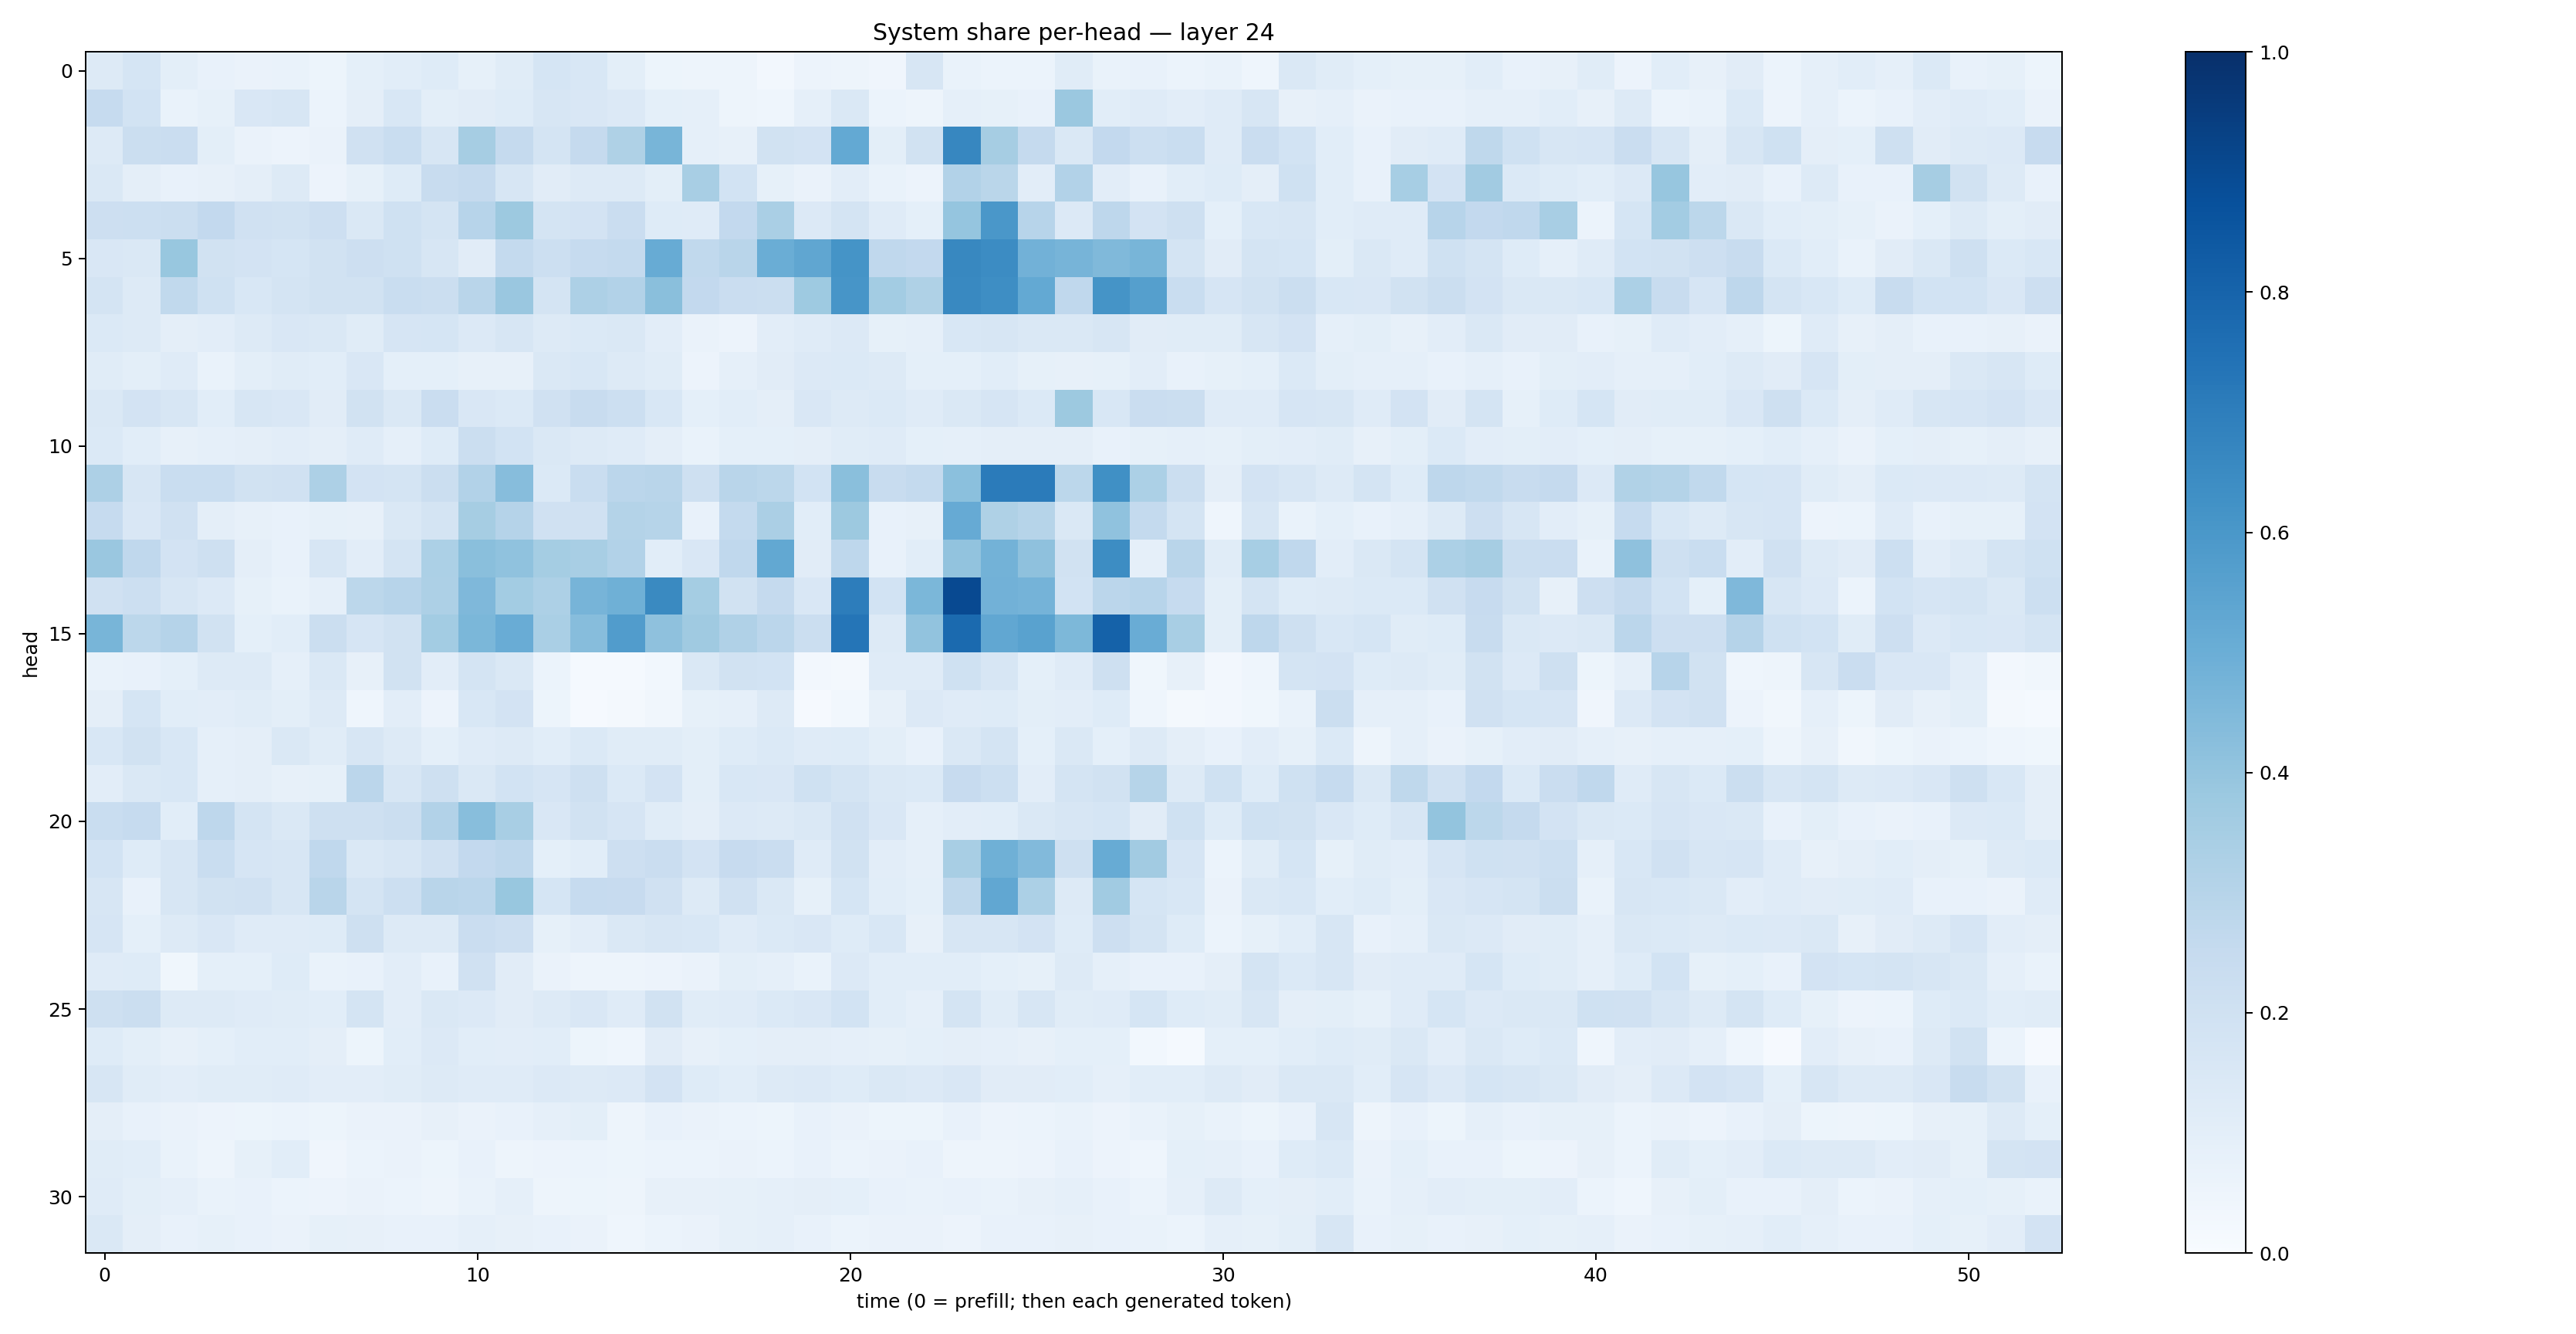

Data behind this chart, as committed beside it:
0.1274248, 0.16903153, 0.10031624, 0.077406764, 0.063381374, 0.06678651, 0.054512564, 0.09246041, 0.10711763, 0.12198734, 0.0848231, 0.11671905, 0.170053, 0.15293887, 0.10075996, 0.051068097, 0.049224168, 0.048933093, 0.024775058, 0.056305807, 0.05028144, 0.041964225, 0.15674925, 0.06702438
0.2472, 0.1847, 0.06718, 0.08536, 0.151, 0.1612, 0.05983, 0.09582, 0.1544, 0.09849, 0.1104, 0.1228, 0.1605, 0.1499, 0.1351, 0.09049, 0.08945, 0.04756, 0.04659, 0.08631, 0.1423, 0.06197, 0.04948, 0.08959
0.1309, 0.2243, 0.2273, 0.1013, 0.06603, 0.05554, 0.06264, 0.1971, 0.2327, 0.1579, 0.3491, 0.2513, 0.1757, 0.2527, 0.3237, 0.465, 0.08631, 0.07859, 0.1945, 0.1826, 0.5198, 0.09896, 0.1904, 0.6641
0.1453, 0.09493, 0.07306, 0.08194, 0.09638, 0.127, 0.05789, 0.08446, 0.1213, 0.2378, 0.2528, 0.1572, 0.1111, 0.1259, 0.1283, 0.1006, 0.3404, 0.187, 0.08218, 0.06269, 0.1034, 0.06813, 0.05631, 0.3106
0.211, 0.2175, 0.2209, 0.2591, 0.1985, 0.1886, 0.212, 0.1422, 0.2025, 0.1754, 0.2968, 0.3768, 0.1746, 0.1814, 0.2283, 0.1213, 0.1201, 0.2598, 0.3367, 0.1344, 0.1753, 0.119, 0.09322, 0.3947
0.151, 0.1421, 0.3883, 0.1916, 0.1818, 0.168, 0.1909, 0.2119, 0.1998, 0.1565, 0.1126, 0.2569, 0.2155, 0.2495, 0.2574, 0.5088, 0.2645, 0.2914, 0.5038, 0.534, 0.6169, 0.2686, 0.2606, 0.6622
0.1759, 0.1271, 0.2645, 0.2013, 0.1527, 0.1779, 0.1901, 0.1942, 0.2324, 0.2247, 0.2925, 0.3842, 0.1786, 0.325, 0.3109, 0.4251, 0.2584, 0.2288, 0.2199, 0.3731, 0.6055, 0.3581, 0.3217, 0.6579
0.137, 0.1276, 0.09687, 0.1049, 0.1304, 0.1518, 0.1458, 0.1161, 0.1644, 0.169, 0.1345, 0.1608, 0.1254, 0.14, 0.1429, 0.1041, 0.06563, 0.05503, 0.1054, 0.1204, 0.1338, 0.08447, 0.08807, 0.1539
0.1157, 0.09929, 0.118, 0.06884, 0.09943, 0.1161, 0.1077, 0.1514, 0.09251, 0.0934, 0.07973, 0.0803, 0.1449, 0.156, 0.1325, 0.1165, 0.05537, 0.08969, 0.1108, 0.1333, 0.1384, 0.1308, 0.09171, 0.09275
0.1433, 0.1806, 0.1578, 0.1084, 0.1615, 0.1494, 0.1104, 0.1878, 0.1475, 0.2295, 0.1485, 0.1395, 0.1973, 0.236, 0.216, 0.1533, 0.09198, 0.1067, 0.09696, 0.1511, 0.1258, 0.1405, 0.119, 0.1444
0.1403, 0.1083, 0.07935, 0.0876, 0.09656, 0.1026, 0.0944, 0.1201, 0.08791, 0.1211, 0.2239, 0.1863, 0.1445, 0.1295, 0.1192, 0.09482, 0.06864, 0.09154, 0.09285, 0.09683, 0.114, 0.12, 0.09068, 0.08887
0.3244, 0.1571, 0.2323, 0.2306, 0.1879, 0.1972, 0.3271, 0.1813, 0.1739, 0.2203, 0.311, 0.4312, 0.1378, 0.2325, 0.2846, 0.2905, 0.2093, 0.2903, 0.2808, 0.1864, 0.4221, 0.2356, 0.2545, 0.4185
0.2492, 0.151, 0.198, 0.09701, 0.07892, 0.07146, 0.0851, 0.07939, 0.1417, 0.1756, 0.3485, 0.3023, 0.1957, 0.1953, 0.3052, 0.3003, 0.07473, 0.2577, 0.3345, 0.1057, 0.3775, 0.07194, 0.08094, 0.5143
0.385, 0.2686, 0.1813, 0.2074, 0.09645, 0.07196, 0.1585, 0.1017, 0.1768, 0.3299, 0.4238, 0.4081, 0.3535, 0.3437, 0.3116, 0.1068, 0.149, 0.2687, 0.5245, 0.1124, 0.2734, 0.07647, 0.1083, 0.4032
0.1983, 0.2167, 0.1593, 0.1329, 0.08354, 0.06843, 0.08796, 0.2806, 0.2958, 0.3249, 0.4527, 0.3568, 0.3276, 0.4705, 0.4907, 0.6532, 0.354, 0.1879, 0.2508, 0.1508, 0.7011, 0.1857, 0.4585, 0.8996
0.4679, 0.2787, 0.3038, 0.1943, 0.09152, 0.1059, 0.2241, 0.1666, 0.1906, 0.3585, 0.4579, 0.5074, 0.3373, 0.4307, 0.5761, 0.4136, 0.3707, 0.3196, 0.2831, 0.2221, 0.7336, 0.1323, 0.4032, 0.7737
0.06902, 0.07679, 0.08991, 0.1307, 0.1261, 0.08635, 0.1437, 0.08147, 0.1919, 0.1018, 0.1785, 0.1453, 0.06086, 0.01491, 0.01372, 0.02909, 0.1451, 0.1909, 0.1838, 0.02483, 0.0206, 0.1197, 0.1184, 0.2023
0.09574, 0.1715, 0.1091, 0.1052, 0.1146, 0.1002, 0.1276, 0.04681, 0.1038, 0.05494, 0.1548, 0.1818, 0.05313, 0.01067, 0.01768, 0.03201, 0.08493, 0.08822, 0.1302, 0.01058, 0.02848, 0.08093, 0.1344, 0.1203
0.1541, 0.1911, 0.1546, 0.08762, 0.09612, 0.1458, 0.1165, 0.1582, 0.1282, 0.0901, 0.1207, 0.1296, 0.1062, 0.1395, 0.1168, 0.1152, 0.1014, 0.1214, 0.1367, 0.1193, 0.123, 0.1011, 0.07533, 0.1476
0.1037, 0.1484, 0.1539, 0.08669, 0.09482, 0.08169, 0.08523, 0.2813, 0.163, 0.205, 0.142, 0.1867, 0.1664, 0.2101, 0.1393, 0.1829, 0.09832, 0.1526, 0.1498, 0.2027, 0.1756, 0.1428, 0.138, 0.243
0.2306, 0.2483, 0.1079, 0.2743, 0.1738, 0.1479, 0.2099, 0.2086, 0.225, 0.3114, 0.4291, 0.3403, 0.1492, 0.1918, 0.1662, 0.1168, 0.09492, 0.1341, 0.1316, 0.1437, 0.1969, 0.1485, 0.08778, 0.1042
0.1867, 0.1244, 0.1568, 0.2334, 0.1659, 0.1604, 0.2672, 0.1418, 0.1611, 0.1981, 0.2592, 0.2758, 0.09098, 0.1082, 0.2132, 0.2279, 0.1803, 0.2458, 0.2286, 0.1194, 0.1946, 0.1045, 0.0883, 0.3415
0.1569, 0.07116, 0.1608, 0.1881, 0.198, 0.1602, 0.2898, 0.1786, 0.2177, 0.2927, 0.2849, 0.389, 0.1687, 0.2497, 0.2447, 0.1982, 0.1316, 0.1965, 0.1421, 0.08276, 0.1686, 0.1063, 0.09177, 0.2709
0.1662, 0.09321, 0.1315, 0.151, 0.1194, 0.1181, 0.1248, 0.2101, 0.1283, 0.13, 0.2289, 0.2114, 0.08302, 0.1023, 0.1454, 0.1564, 0.1558, 0.1178, 0.1374, 0.1493, 0.1231, 0.1541, 0.07875, 0.1563
0.1195, 0.1236, 0.03859, 0.0905, 0.0901, 0.1214, 0.06953, 0.07812, 0.1048, 0.0743, 0.1965, 0.1114, 0.06524, 0.04817, 0.04958, 0.0579, 0.06277, 0.1005, 0.08768, 0.07006, 0.1351, 0.1075, 0.1072, 0.1068
0.2086, 0.2209, 0.13, 0.1324, 0.1201, 0.1154, 0.1082, 0.1744, 0.1031, 0.1465, 0.1356, 0.1109, 0.1289, 0.1504, 0.1192, 0.1879, 0.1138, 0.1177, 0.1379, 0.1507, 0.1849, 0.1062, 0.0877, 0.1729
0.1237, 0.09786, 0.0798, 0.09146, 0.1057, 0.1075, 0.09758, 0.05145, 0.1087, 0.1349, 0.1065, 0.1018, 0.1061, 0.05095, 0.04306, 0.1122, 0.07893, 0.09097, 0.09632, 0.0946, 0.08833, 0.08477, 0.09334, 0.09419
0.1584, 0.1144, 0.1047, 0.1142, 0.1157, 0.1205, 0.1034, 0.1027, 0.1155, 0.1317, 0.1175, 0.118, 0.1338, 0.1322, 0.1362, 0.1806, 0.123, 0.1072, 0.1251, 0.1334, 0.1244, 0.1481, 0.1337, 0.1511
0.09509, 0.07664, 0.06291, 0.05606, 0.05336, 0.0615, 0.05094, 0.06463, 0.06382, 0.07848, 0.06628, 0.07373, 0.08605, 0.09838, 0.04835, 0.07202, 0.06334, 0.06034, 0.05257, 0.07144, 0.06627, 0.05142, 0.05204, 0.07033
0.1147, 0.1079, 0.0675, 0.05054, 0.08298, 0.1069, 0.04204, 0.06248, 0.06348, 0.05214, 0.07361, 0.05063, 0.05631, 0.06016, 0.05132, 0.06068, 0.05919, 0.06447, 0.06043, 0.07189, 0.05984, 0.06404, 0.07078, 0.05027
0.1205, 0.1002, 0.08632, 0.07015, 0.07462, 0.06068, 0.05695, 0.06331, 0.06115, 0.0471, 0.07016, 0.08606, 0.0495, 0.05464, 0.04918, 0.08061, 0.07901, 0.08337, 0.08855, 0.09627, 0.09041, 0.07486, 0.06652, 0.07123
0.1453, 0.09708, 0.07221, 0.08294, 0.07514, 0.06488, 0.08269, 0.08028, 0.07232, 0.07408, 0.0863, 0.08064, 0.07134, 0.06304, 0.04482, 0.06012, 0.06608, 0.08255, 0.08708, 0.07717, 0.05949, 0.06581, 0.06571, 0.05576
